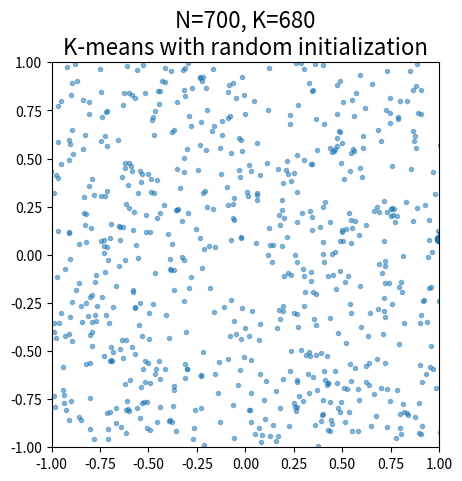

Recreate this plot in Python.
import numpy as np
import random
from matplotlib import pyplot as plt
import math

#https://datasciencelab.wordpress.com/2013/12/27/finding-the-k-in-k-means-clustering/
#https://datasciencelab.wordpress.com/2014/01/15/improved-seeding-for-clustering-with-k-means/


def Wk(mu, clusters):
    K = len(mu)
    return sum([np.linalg.norm(mu[i]-c)**2/(2*len(c)) \
               for i in range(K) for c in clusters[i]])

def bounding_box(X):
    xmin, xmax = min(X,key=lambda a:a[0])[0], max(X,key=lambda a:a[0])[0]
    ymin, ymax = min(X,key=lambda a:a[1])[1], max(X,key=lambda a:a[1])[1]
    return (xmin,xmax), (ymin,ymax)

def gap_statistic(X):
    (xmin,xmax), (ymin,ymax) = bounding_box(X)
    # Dispersion for real distribution
    ks = range(1,10)
    Wks = np.zeros(len(ks))
    Wkbs = np.zeros(len(ks))
    sk = np.zeros(len(ks))
    gaps = {}
    for indk, k in enumerate(ks):
        mu, clusters = find_centers(X,k)
        Wks[indk] = np.log(Wk(mu, clusters))
        # Create B reference datasets
        B = 10
        BWkbs = np.zeros(B)
        for i in range(B):
            Xb = []
            for n in range(len(X)):
                Xb.append([random.uniform(xmin,xmax),
                          random.uniform(ymin,ymax)])
            Xb = np.array(Xb)
            mu, clusters = find_centers(Xb,k)
            BWkbs[i] = np.log(Wk(mu, clusters))
        Wkbs[indk] = sum(BWkbs)/B

        gap = 0
        for b in range(B):
            gap += BWkbs[b] - Wks[indk]
        gap = gap * 1/B
        gaps[k] = gap

        sk[indk] = np.sqrt(sum((BWkbs-Wkbs[indk])**2)/B)
    sk = sk*np.sqrt(1+1/B)
    return(ks, Wks, Wkbs, sk, gaps)
def cluster_points(X, mu):
    clusters  = {}
    for x in X:
        bestmukey = min([(i[0], np.linalg.norm(x-mu[i[0]])) \
                    for i in enumerate(mu)], key=lambda t:t[1])[0]
        try:
            clusters[bestmukey].append(x)
        except KeyError:
            clusters[bestmukey] = [x]
    return clusters

def reevaluate_centers(mu, clusters):
    newmu = []
    keys = sorted(clusters.keys())
    for k in keys:
        newmu.append(np.mean(clusters[k], axis = 0))
    return newmu

def has_converged(mu, oldmu):
    return (set([tuple(a) for a in mu]) == set([tuple(a) for a in oldmu]))

def find_centers(X_np, K):
    # Initialize to K random centers
    X = list(X_np)
    oldmu = random.sample(X, K)
    mu = random.sample(X, K)
    while not has_converged(mu, oldmu):
        oldmu = mu
        # Assign all points in X to clusters
        clusters = cluster_points(X, mu)
        # Reevaluate centers
        mu = reevaluate_centers(oldmu, clusters)
    return(mu, clusters)




def init_board_gauss(N, k):
    n = float(N)/k
    X = []

    for i in range(k):
        c = (random.uniform(-1, 1), random.uniform(-1, 1))
        s = random.uniform(0.05,0.5)
        x = []
        while len(x) < n:
            a, b = np.array([np.random.normal(c[0], s), np.random.normal(c[1], s)])
            # Continue drawing points from the distribution in the range [-1,1]
            if abs(a) < 1 and abs(b) < 1:
                x.append([a,b])
        X.extend(x)
    X = np.array(X)[:N]
    return X

def get_best_k(X):
    ks, logWks, logWkbs, sk, gaps = gap_statistic(X)
    best_k = float("inf")
    for id_k, k in enumerate(ks):
        if id_k < len(ks) - 1:
            good_k = (gaps[k] >= (gaps[k + 1] - sk[id_k + 1]))
            print(gaps[k],(gaps[k + 1] - sk[id_k + 1]) )
            if good_k and best_k > k:
                best_k = k
    x_vals = []
    y_vals = []
    for key in gaps.keys():
        x_vals.append(key)
        y_vals.append(gaps[key])
    plt.scatter(x_vals, y_vals)
    plt.show()
    return best_k


class KMeans():
    def __init__(self, K, X=None, N=0):
        self.K = K
        if X == None:
            if N == 0:
                raise Exception("If no data is provided, \
                                 a parameter N (number of points) is needed")
            else:
                self.N = N
                self.X = self._init_board_gauss(N, K)
        else:
            self.X = X
            self.N = len(X)
        self.mu = None
        self.clusters = None
        self.method = None

    def _init_board_gauss(self, N, k):
        n = float(N)/k
        X = []
        for i in range(k):
            c = (random.uniform(-1,1), random.uniform(-1,1))
            s = random.uniform(0.05,0.15)
            x = []
            while len(x) < n:
                a,b = np.array([np.random.normal(c[0],s),np.random.normal(c[1],s)])
                # Continue drawing points from the distribution in the range [-1,1]
                if abs(a) and abs(b)<1:
                    x.append([a,b])
            X.extend(x)
        X = np.array(X)[:N]
        return X

    def plot_board(self):
        X = self.X
        fig = plt.figure(figsize=(5,5))
        plt.xlim(-1,1)
        plt.ylim(-1,1)
        if self.mu and self.clusters:
            mu = self.mu
            clus = self.clusters
            K = self.K
            for m, clu in clus.items():
                cs = cm.spectral(1.*m/self.K)
                plt.plot(mu[m][0], mu[m][1], 'o', marker='*', \
                         markersize=12, color=cs)
                plt.plot(zip(*clus[m])[0], zip(*clus[m])[1], '.', \
                         markersize=8, color=cs, alpha=0.5)
        else:
            plt.plot(list(zip(*X))[0], list(zip(*X))[1], '.', alpha=0.5)
        if self.method == '++':
            tit = 'K-means++'
        else:
            tit = 'K-means with random initialization'
        pars = 'N=%s, K=%s' % (str(self.N), str(self.K))
        plt.title('\n'.join([pars, tit]), fontsize=16)
        plt.show()
        #plt.savefig('kpp_N%s_K%s.png' % (str(self.N), str(self.K)), \
                    #bbox_inches='tight', dpi=200)

    def _cluster_points(self):
        mu = self.mu
        clusters  = {}
        for x in self.X:
            bestmukey = min([(i[0], np.linalg.norm(x-mu[i[0]])) \
                             for i in enumerate(mu)], key=lambda t:t[1])[0]
            try:
                clusters[bestmukey].append(x)
            except KeyError:
                clusters[bestmukey] = [x]
        self.clusters = clusters

    def _reevaluate_centers(self):
        clusters = self.clusters
        newmu = []
        keys = sorted(self.clusters.keys())
        for k in keys:
            newmu.append(np.mean(clusters[k], axis = 0))
        self.mu = newmu

    def _has_converged(self):
        K = len(self.oldmu)
        return(set([tuple(a) for a in self.mu]) == \
               set([tuple(a) for a in self.oldmu])\
               and len(set([tuple(a) for a in self.mu])) == K)

    def find_centers(self, method='random'):
        self.method = method
        X = self.X
        K = self.K
        self.oldmu = random.sample(X, K)
        if method != '++':
            # Initialize to K random centers
            self.mu = random.sample(X, K)
        while not self._has_converged():
            self.oldmu = self.mu
            # Assign all points in X to clusters
            self._cluster_points()
            # Reevaluate centers
            self._reevaluate_centers()



def main():
    X = init_board_gauss(200,3)
    # x = []
    # y = []
    # for val in X:
    #     x.append(val[0])
    #     y.append(val[1])
    # plt.scatter(x,y)
    # plt.show()
    km = KMeans(680, N=700)
    km.plot_board()


    # print(X)
    k = get_best_k(km.X)
    print(k)
main()

